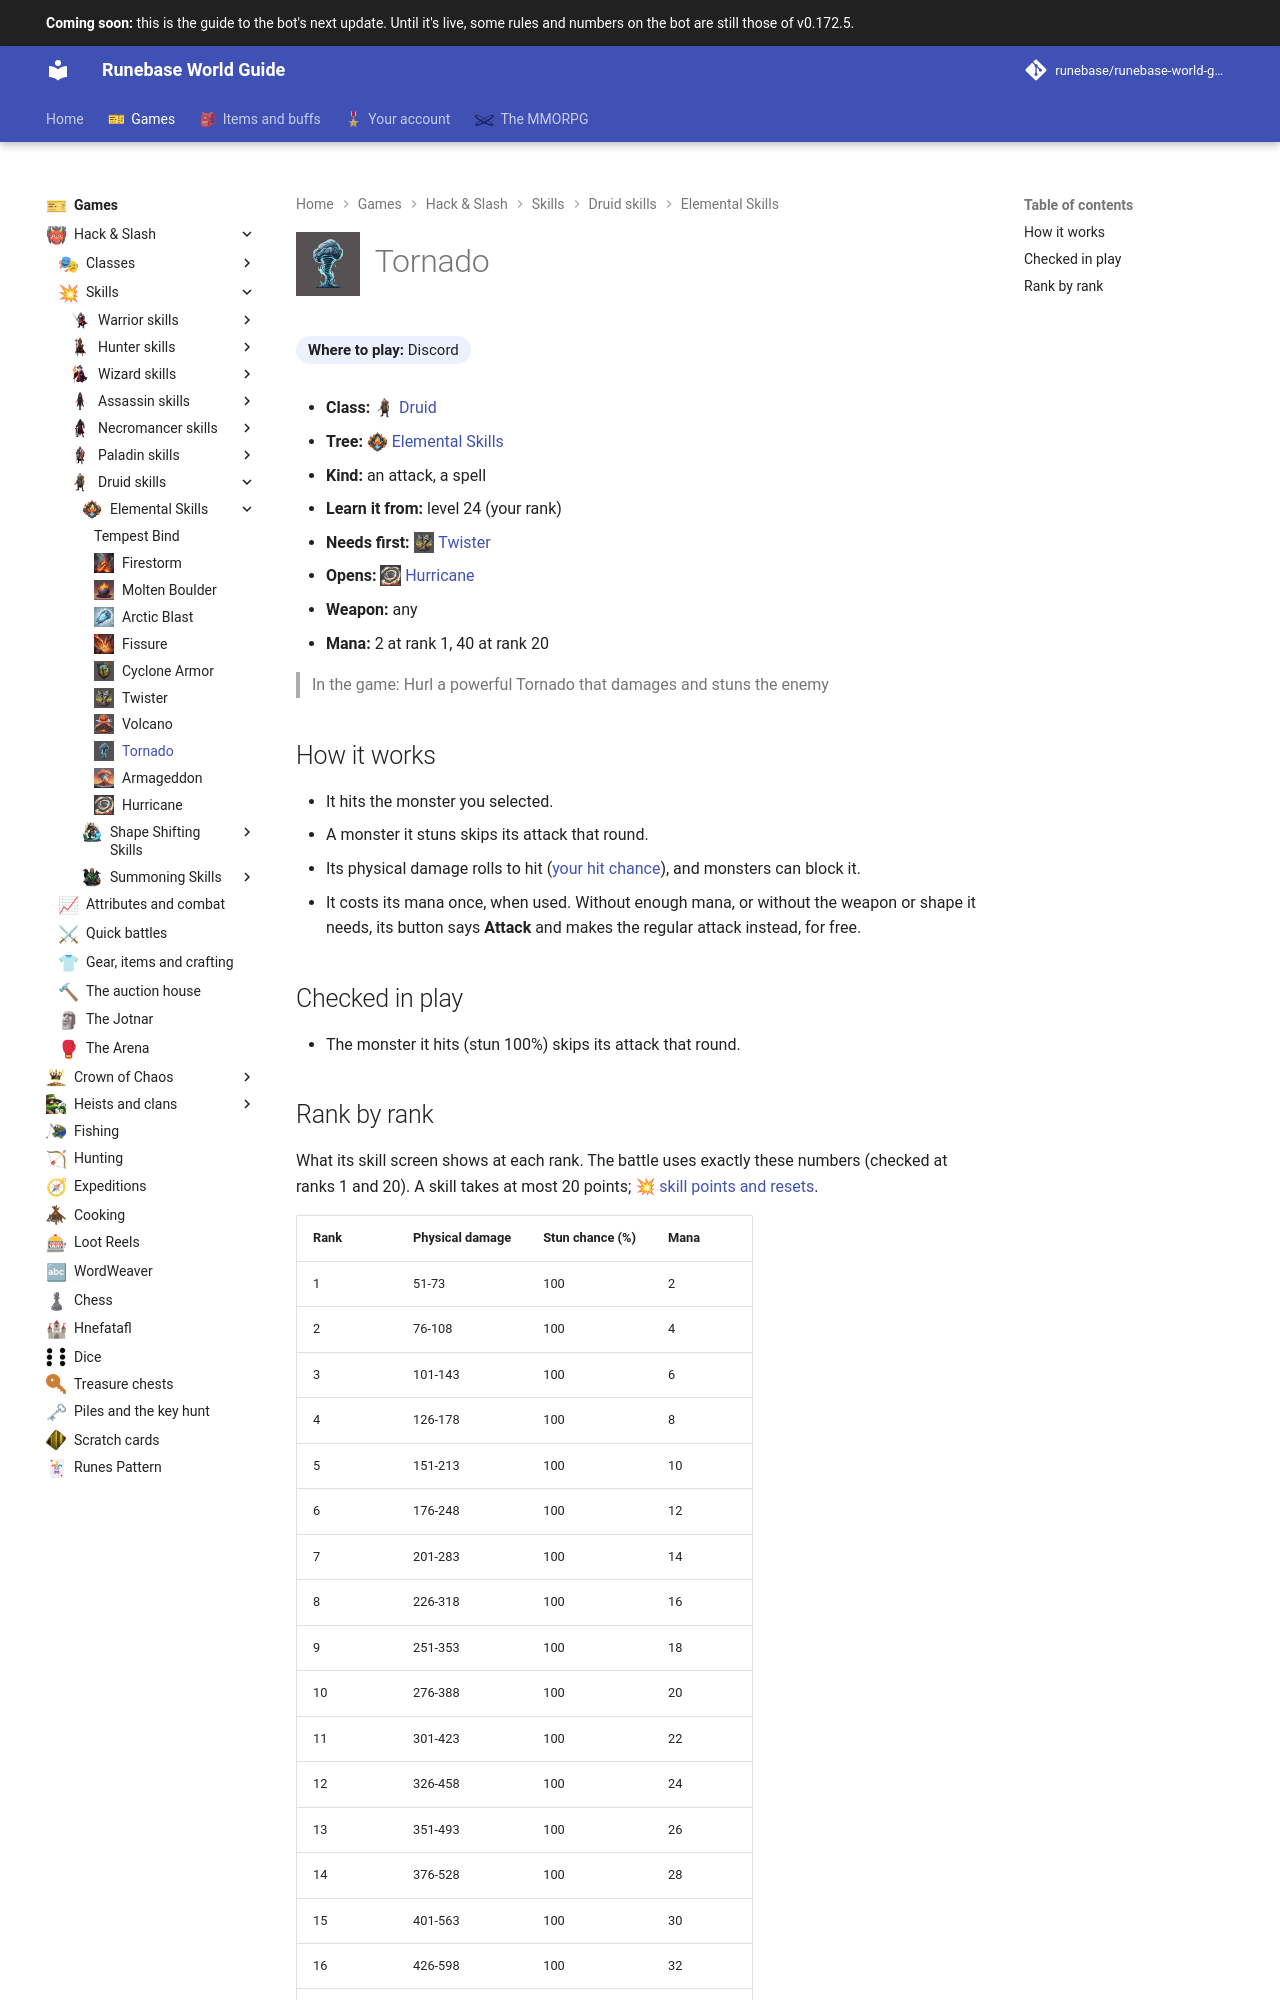

repository: Runebase/runebase-world-guide · page: next/games/hack-and-slash/skills/druid/elemental-skills/tornado/index.html · generator: mkdocs

---
title: "Tornado"
icon: guide/nav
nav_icon: "assets/icons/skill/druid/tornado.webp"
---

# ![Tornado](../../../../../assets/icons/skill/druid/tornado.webp){ .gi .gi-title width="64" height="64" loading="lazy" } Tornado

**Where to play:** Discord
{ .where-to-play }

- **Class:** <span class="gi-m">![](../../../../../assets/icons/class/druid.webp){ .gi .gi-mention width="20" height="20" loading="lazy" }&nbsp;[Druid](../../../classes/druid.md)</span>
- **Tree:** <span class="gi-m">![](../../../../../assets/icons/skill-tree/elemental-skills.webp){ .gi .gi-mention width="20" height="20" loading="lazy" }&nbsp;[Elemental Skills](index.md)</span>
- **Kind:** an attack, a spell
- **Learn it from:** level 24 (your rank)
- **Needs first:** <span class="gi-m">![](../../../../../assets/icons/skill/druid/twister.webp){ .gi .gi-mention width="20" height="20" loading="lazy" }&nbsp;[Twister](twister.md)</span>
- **Opens:** <span class="gi-m">![](../../../../../assets/icons/skill/druid/hurricane.webp){ .gi .gi-mention width="20" height="20" loading="lazy" }&nbsp;[Hurricane](hurricane.md)</span>
- **Weapon:** any
- **Mana:** 2 at rank 1, 40 at rank 20

> In the game: Hurl a powerful Tornado that damages and stuns the enemy

## How it works

- It hits the monster you selected.
- A monster it stuns skips its attack that round.
- Its physical damage rolls to hit ([your hit chance](../../../attributes-and-combat.md#hitting-and-missing)), and monsters can block it.
- It costs its mana once, when used. Without enough mana, or without the weapon or shape it needs, its button says **Attack** and makes the regular attack instead, for free.

## Checked in play

- The monster it hits (stun 100%) skips its attack that round.
